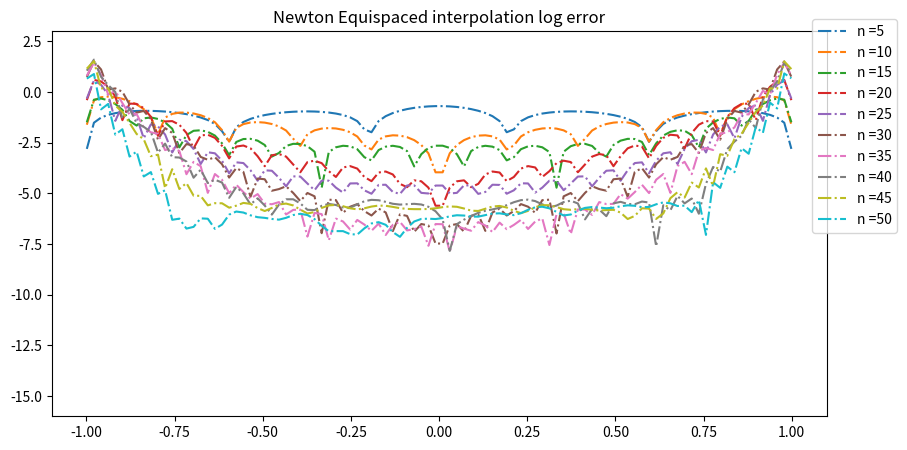

Here is the Python script that generated this plot:
################################################################################
# This python script presents examples regarding polynomial interpolation methods
# as presented in class.
# APPM 4600
################################################################################
# Import libraries
import numpy as np
from scipy.interpolate import lagrange
import matplotlib.pyplot as plt
import matplotlib;
from scipy.special import comb
plt.rcParams['figure.figsize'] = [10, 5];

def driver():
    # First, a couple of example functions
    def fun(x):
        return x*np.sin(17*x) - 0*np.cos(51*x);  #np.sinc(3*x); # Nice function
    def fun(x):
        return 1/(1+10*x**2); # Runge

    # Equispaced Points
    # Vandermonde (monomial) interp error
    nn = np.arange(5,51,5); yl = [-16,3];
    poly_interp_logerror(fun,nn);
    plt.ylim(yl);
    plt.title('Vandermonde matrix interpolation log error');
    plt.show();

    #Lagrange function interp error (building Lagrange polynomial basis in a matrix)
    nn = np.arange(5,51,5); yl = [-16,3];
    #lagrange_interp_logerror(fun,nn); #uncomment when you write this method
    plt.ylim(yl);
    plt.title('Lagrange Equispaced interpolation log error');
    plt.show();

    # Newton function interp error. Try turning "sortpts" on and off (True vs False
    #to see instability due to the points getting too close)
    nn = np.arange(5,51,5); srtpts=True;
    #newton_interp_logerror(fun,nn,srtpts); #uncomment when you write this method
    plt.ylim(yl);
    plt.title('Newton Equispaced interpolation log error');
    plt.show();

    ############################################################################
    # Now interpolate using chebyshev nodes

################################################################################

# Vandermonde interpolation routine (for comparison only, this is very unstable)
def poly_interp(f,xint,xtrg):
    # polynomial interpolation of function f on n+1 equispaced points on interval [-1,1].
    # output g is the interpolant evaluated at target points y.

    # standard xint are equispaced nodes
    #xi = np.linspace(-1,1,n+1);

    n = len(xint)-1;
    fi = f(xint); #evaluate function at interpolation points

    # Create Vandermonde matrix
    V = np.zeros((n+1,n+1));
    for i in range(n+1):
        V[:,i] = xint**i;

    # Solve for polynomial coefficients
    c = np.linalg.solve(V,fi);
    c = c[::-1];
    g = np.polyval(c,xtrg);
    return g;
################################################################################
# Vandermonde interpolation error plot given an array of n
def poly_interp_logerror(f,nn):
    y = np.linspace(-0.999,0.999,100);
    for n in nn:
        xi = np.linspace(-1,1,n+1);
        g1 = poly_interp(f,xi,y);
        plt.plot(y,np.log10(np.abs(f(y)-g1)+1e-16),'-.',label='n ='+str(n));

    plt.legend(bbox_to_anchor=(1.1, 1.05));
    return;
################################################################################
# Chebyshev nodes definition
def chebpts(n):
    theta = np.linspace(0,np.pi,n+1);
    return -np.cos(theta);
################################################################################
# Lagrange interpolation
def lagrange_interp(f,xint,xtrg):

    n = len(xint);
    mtrg = len(xtrg);

    # Evaluate a matrix L of size mtrg x n+1 where L[:,j] = Lj(xtrg)
    L = np.ones((mtrg,n));
    w=np.ones(n); psi=np.ones(mtrg);

    for i in range(n):
        for j in range(n):
            if np.abs(j-i)>0:
                w[i] = w[i]*(xint[i]-xint[j]);
        psi = psi*(xtrg-xint[i]);
    w = 1/w;

    fj = 1/(np.transpose(np.tile(xtrg,(n,1))) - np.tile(xint,(mtrg,1)));
    L = fj*np.transpose(np.tile(psi,(n,1)))*np.tile(w,(mtrg,1));

    # Polynomial interpolant is L*y, where y = f(xint)
    g = L@f(xint);
    return g;

# Lagrange interpolation log error for a given array of n
def lagrange_interp_logerror(f,nn):
    # Write down a function like poly_interp_logerror using lagrange

    return;

################################################################################
# Newton interpolation

# Function that performs Newton interpolation, evaluating with Horner
def newton_interp(f,xint,xtrg,srt=False):

    n = len(xint)-1;

    # option: sort points
    if srt:
        xint=sortxi(xint);

    fi=f(xint);                 #function values

    D = np.zeros((n+1,n+1)); #matrix of divided differences
    D[0]=fi;
    for i in np.arange(1,n+1):
        # Compute divided differences at row i using row i-1.
        D[i,0:n+1-i]=(D[i-1,1:n+2-i] - D[i-1,0:n+1-i])/(xint[i:n+1] - xint[0:n+1-i]);

    cN = D[:,0]; #Interpolation coefficients are stored on the first column of D.

    # Evaluation (Horner's rule)
    g = cN[n]*np.ones(len(xtrg)); #constant term
    for i in np.arange(n-1,-1,-1):
        g = g*(xtrg-xint[i]) + cN[i];

    return (g,cN);

def sortxi(xi):
    n=len(xi)-1;
    a=xi[0]; b=xi[n];
    xi2=np.zeros(n+1);
    xi2[0]=a; xi2[1]=b;
    xi = np.delete(xi,[0,n]);
    for j in np.arange(2,n+1):
        dj = np.abs(xi2[j-1]-xi);
        mj = np.argmax(dj);
        xi2[j] = xi[mj];
        xi=np.delete(xi,[mj]);

    return xi2;

# Newton interpolation log error for an array of n
def newton_interp_logerror(f,nn,srt=False):

    # write a function like poly_interp_logerror using newton

    return;

################################################################################

driver()
